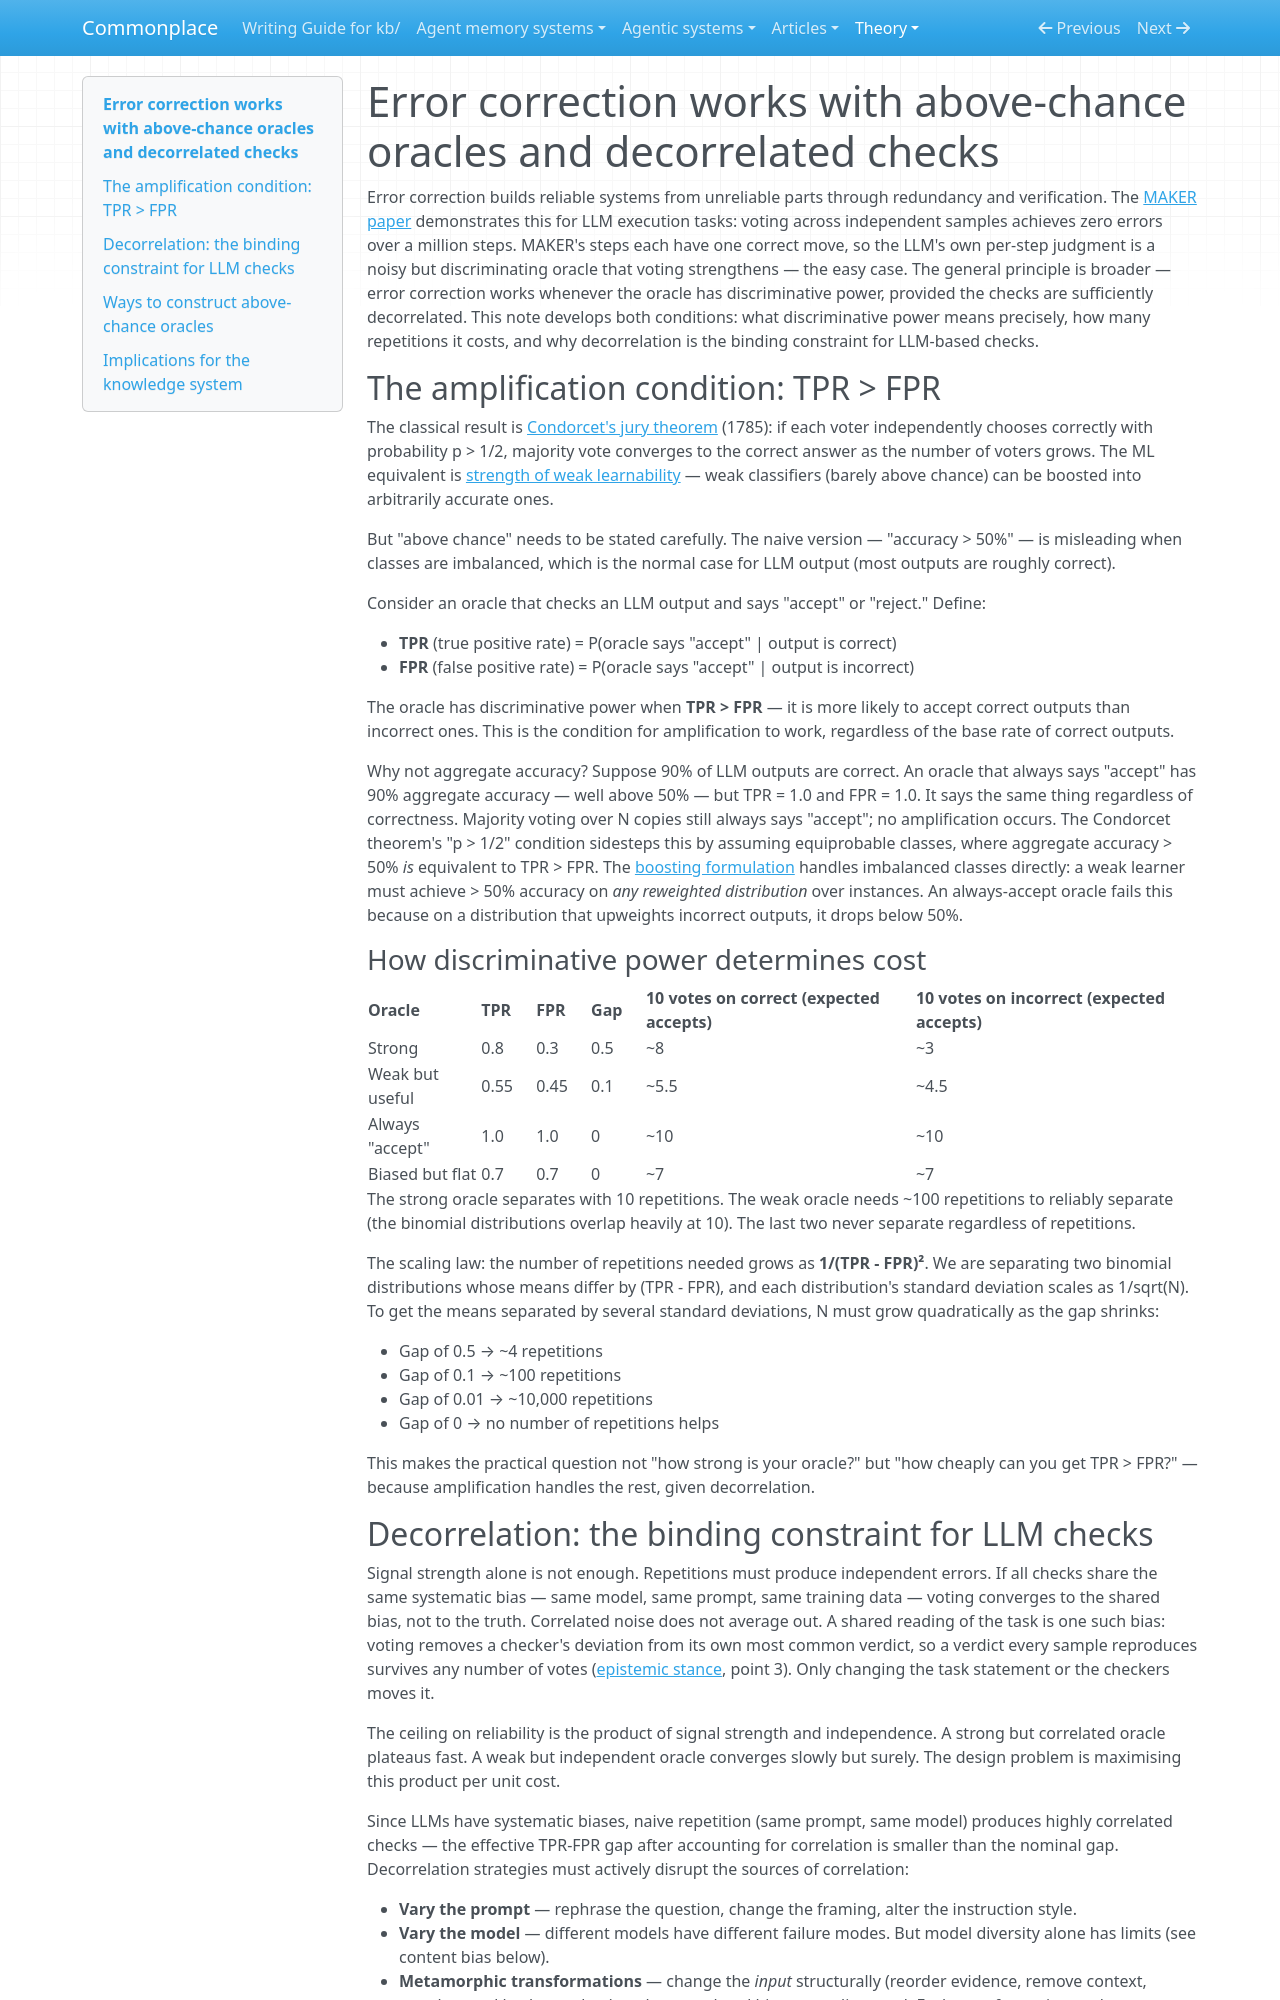

repository: zby/commonplace · page: theory/error-correction-works-above-chance-oracles-with-decorrelated-checks/index.html · generator: mkdocs

---
description: Error correction for LLM output is viable whenever the oracle has discriminative power (TPR > FPR) and checks are decorrelated — amplification cost scales with 1/(TPR-FPR)² and independence of errors
type: types/note.md
tags: [llm-reliability, learning-theory]
---

# Error correction works with above-chance oracles and decorrelated checks

Error correction builds reliable systems from unreliable parts through redundancy and verification. The [MAKER paper](https://arxiv.org/abs/2511.09030) demonstrates this for LLM execution tasks: voting across independent samples achieves zero errors over a million steps. MAKER's steps each have one correct move, so the LLM's own per-step judgment is a noisy but discriminating oracle that voting strengthens — the easy case. The general principle is broader — error correction works whenever the oracle has discriminative power, provided the checks are sufficiently decorrelated. This note develops both conditions: what discriminative power means precisely, how many repetitions it costs, and why decorrelation is the binding constraint for LLM-based checks.

## The amplification condition: TPR > FPR

The classical result is [Condorcet's jury theorem](https://ar5iv.labs.arxiv.org/html/2002.03153) (1785): if each voter independently chooses correctly with probability p > 1/2, majority vote converges to the correct answer as the number of voters grows. The ML equivalent is [strength of weak learnability](https://en.wikipedia.org/wiki/Boosting_(machine_learning)) — weak classifiers (barely above chance) can be boosted into arbitrarily accurate ones.

But "above chance" needs to be stated carefully. The naive version — "accuracy > 50%" — is misleading when classes are imbalanced, which is the normal case for LLM output (most outputs are roughly correct).

Consider an oracle that checks an LLM output and says "accept" or "reject." Define:

- **TPR** (true positive rate) = P(oracle says "accept" | output is correct)
- **FPR** (false positive rate) = P(oracle says "accept" | output is incorrect)

The oracle has discriminative power when **TPR > FPR** — it is more likely to accept correct outputs than incorrect ones. This is the condition for amplification to work, regardless of the base rate of correct outputs.

Why not aggregate accuracy? Suppose 90% of LLM outputs are correct. An oracle that always says "accept" has 90% aggregate accuracy — well above 50% — but TPR = 1.0 and FPR = 1.0. It says the same thing regardless of correctness. Majority voting over N copies still always says "accept"; no amplification occurs. The Condorcet theorem's "p > 1/2" condition sidesteps this by assuming equiprobable classes, where aggregate accuracy > 50% *is* equivalent to TPR > FPR. The [boosting formulation](https://en.wikipedia.org/wiki/Boosting_(machine_learning)) handles imbalanced classes directly: a weak learner must achieve > 50% accuracy on *any reweighted distribution* over instances. An always-accept oracle fails this because on a distribution that upweights incorrect outputs, it drops below 50%.

### How discriminative power determines cost

| Oracle | TPR | FPR | Gap | 10 votes on correct (expected accepts) | 10 votes on incorrect (expected accepts) |
|--------|-----|-----|-----|---------------------------------------|----------------------------------------|
| Strong | 0.8 | 0.3 | 0.5 | ~8 | ~3 |
| Weak but useful | 0.55 | 0.45 | 0.1 | ~5.5 | ~4.5 |
| Always "accept" | 1.0 | 1.0 | 0 | ~10 | ~10 |
| Biased but flat | 0.7 | 0.7 | 0 | ~7 | ~7 |

The strong oracle separates with 10 repetitions. The weak oracle needs ~100 repetitions to reliably separate (the binomial distributions overlap heavily at 10). The last two never separate regardless of repetitions.

The scaling law: the number of repetitions needed grows as **1/(TPR - FPR)²**. We are separating two binomial distributions whose means differ by (TPR - FPR), and each distribution's standard deviation scales as 1/sqrt(N). To get the means separated by several standard deviations, N must grow quadratically as the gap shrinks:

- Gap of 0.5 → ~4 repetitions
- Gap of 0.1 → ~100 repetitions
- Gap of 0.01 → ~10,000 repetitions
- Gap of 0 → no number of repetitions helps

This makes the practical question not "how strong is your oracle?" but "how cheaply can you get TPR > FPR?" — because amplification handles the rest, given decorrelation.
